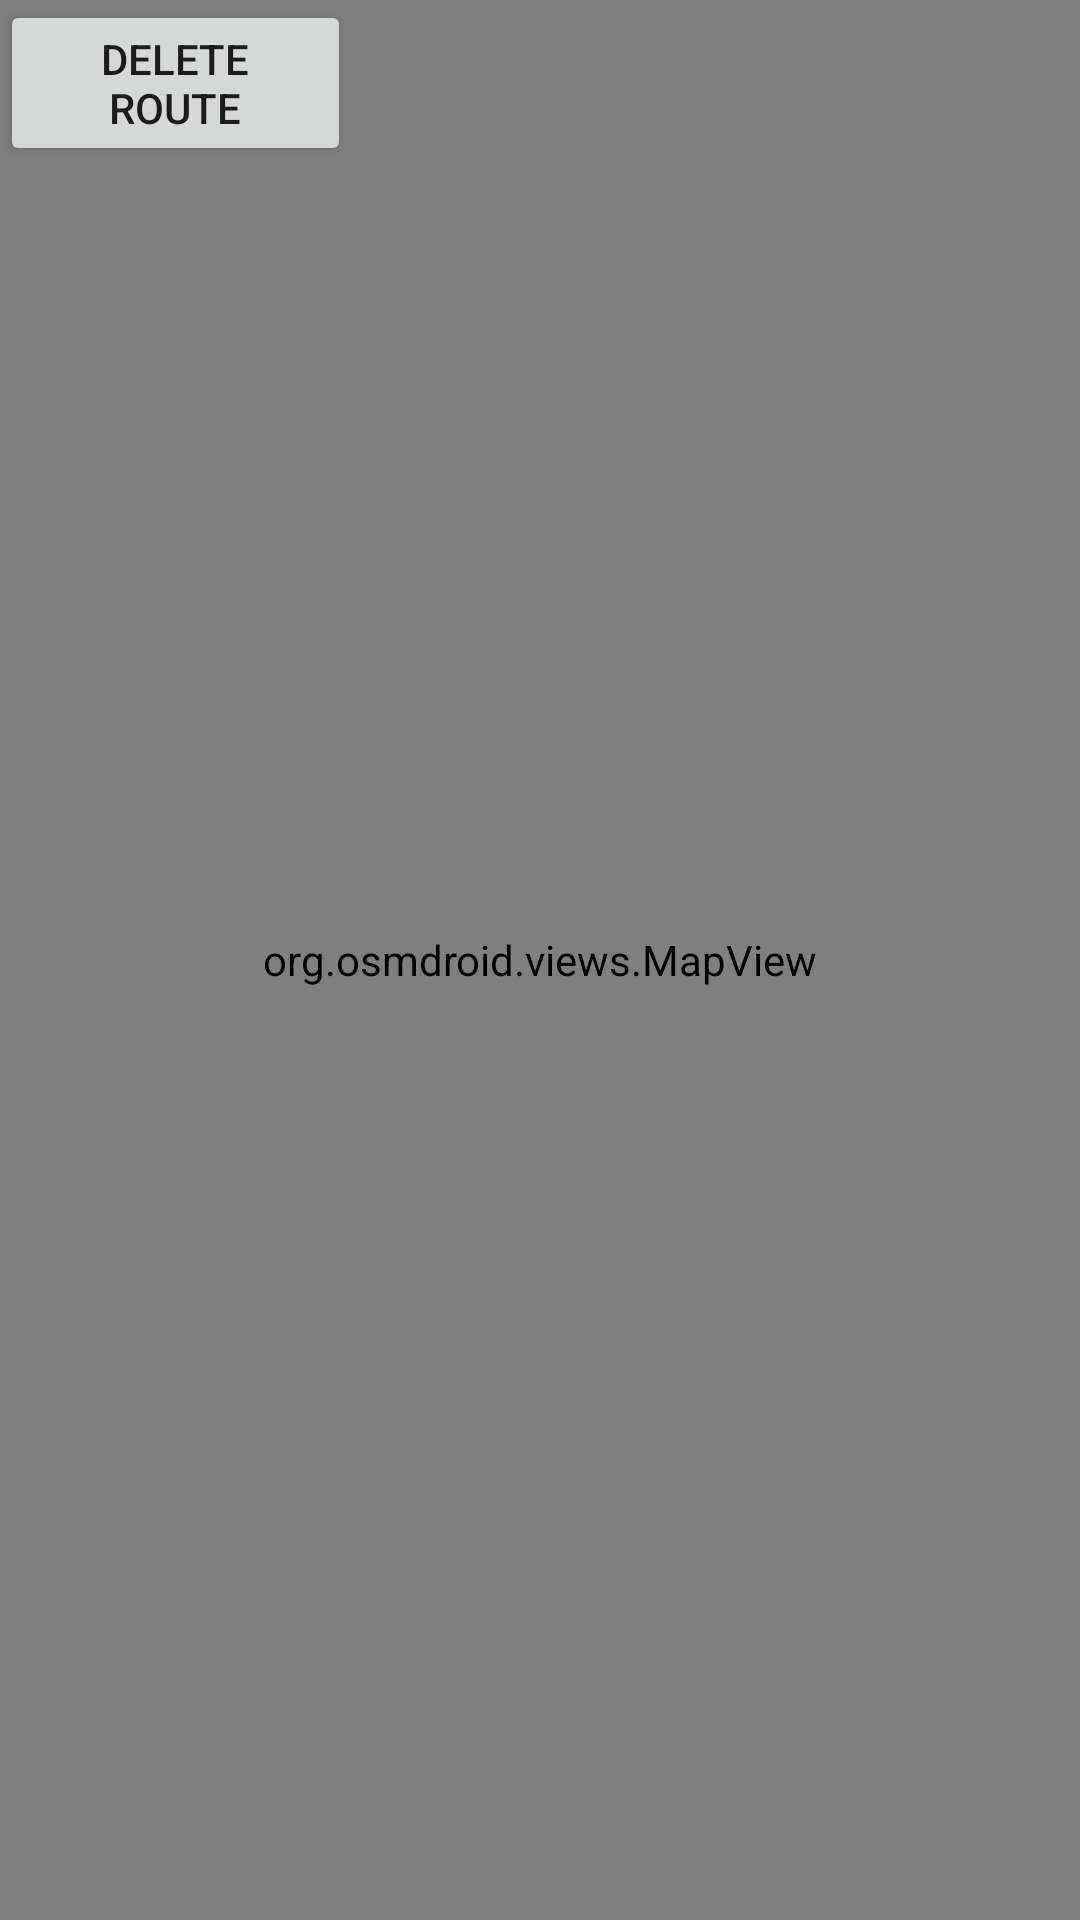

Android layout source for this screen:
<!-- AndroidManifest.xml: application theme AppTheme -->
<!-- res/layout/fragment_map.xml -->
<?xml version="1.0" encoding="utf-8"?>
<FrameLayout xmlns:android="http://schemas.android.com/apk/res/android"
    xmlns:tools="http://schemas.android.com/tools"
    android:layout_width="match_parent"
    android:layout_height="match_parent"
    android:layout_marginBottom="50dp"
    android:orientation="vertical"
    tools:context=".fragment.MapFragment">

    
    <org.osmdroid.views.MapView android:id="@+id/map2"
        android:layout_width="match_parent"
        android:layout_height="match_parent" />

    <Button
        android:id="@+id/route"
        android:layout_width="117dp"
        android:layout_height="wrap_content"
        android:text="Delete Route">

    </Button>

</FrameLayout>
<!-- resources referenced by this layout -->
<resources>
  <style name="AppTheme" parent="Theme.AppCompat.Light.NoActionBar">
          
          <item name="colorPrimary">#4a0074</item>
          <item name="colorPrimaryDark">#641790</item>
          <item name="colorAccent">#6700a1</item>
      </style>
</resources>
